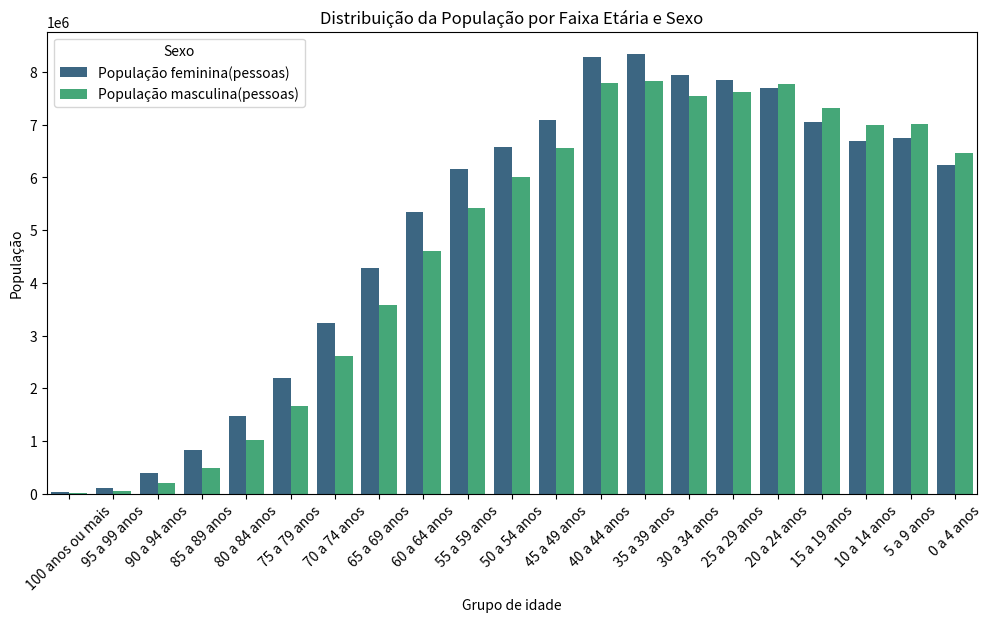

Source code (Python):
import pandas as pd
import matplotlib.pyplot as plt
import seaborn as sns

# Dados Brutos
data = {
    "Grupo de idade": [
        "100 anos ou mais", "95 a 99 anos", "90 a 94 anos", "85 a 89 anos", "80 a 84 anos",
        "75 a 79 anos", "70 a 74 anos", "65 a 69 anos", "60 a 64 anos", "55 a 59 anos",
        "50 a 54 anos", "45 a 49 anos", "40 a 44 anos", "35 a 39 anos", "30 a 34 anos",
        "25 a 29 anos", "20 a 24 anos", "15 a 19 anos", "10 a 14 anos", "5 a 9 anos",
        "0 a 4 anos"
    ],
    "População feminina(pessoas)": [
        27244, 114859, 385388, 835554, 1465178, 2189593, 3243186, 4288180, 5338555, 
        6149601, 6584190, 7091003, 8291111, 8345458, 7935832, 7842265, 7699157, 7058427, 
        6682215, 6738158, 6243171
    ],
    "População masculina(pessoas)": [
        10570, 50319, 194341, 493649, 1009852, 1657786, 2615350, 3588052, 4605834, 
        5419505, 6014391, 6549109, 7781059, 7827333, 7537285, 7627458, 7767306, 7317515, 
        6992746, 7011282, 6461689
    ]
}

# Criação do 'data'
df = pd.DataFrame(data)

# Impressão dos dados brutos
print(df.head())

# Descrição dos dados
print(df.describe())


# Transformação de dados
df_melted = df.melt(id_vars=["Grupo de idade"], 
                    value_vars=["População feminina(pessoas)", "População masculina(pessoas)"], 
                    var_name="Sexo", 
                    value_name="População")

# Gráfico de barras
plt.figure(figsize=(12, 6))
sns.barplot(x="Grupo de idade", y="População", hue="Sexo", data=df_melted, palette="viridis")
plt.title("Distribuição da População por Faixa Etária e Sexo")
plt.xlabel("Grupo de idade")
plt.ylabel("População")
plt.xticks(rotation=45)
plt.show()


# Medidas descritivas
medidas_descritivas = df_melted.groupby('Sexo')['População'].describe()
print(medidas_descritivas)

# Mediana
mediana_faixa_etaria = df_melted.groupby('Grupo de idade')['População'].median()
print(mediana_faixa_etaria)